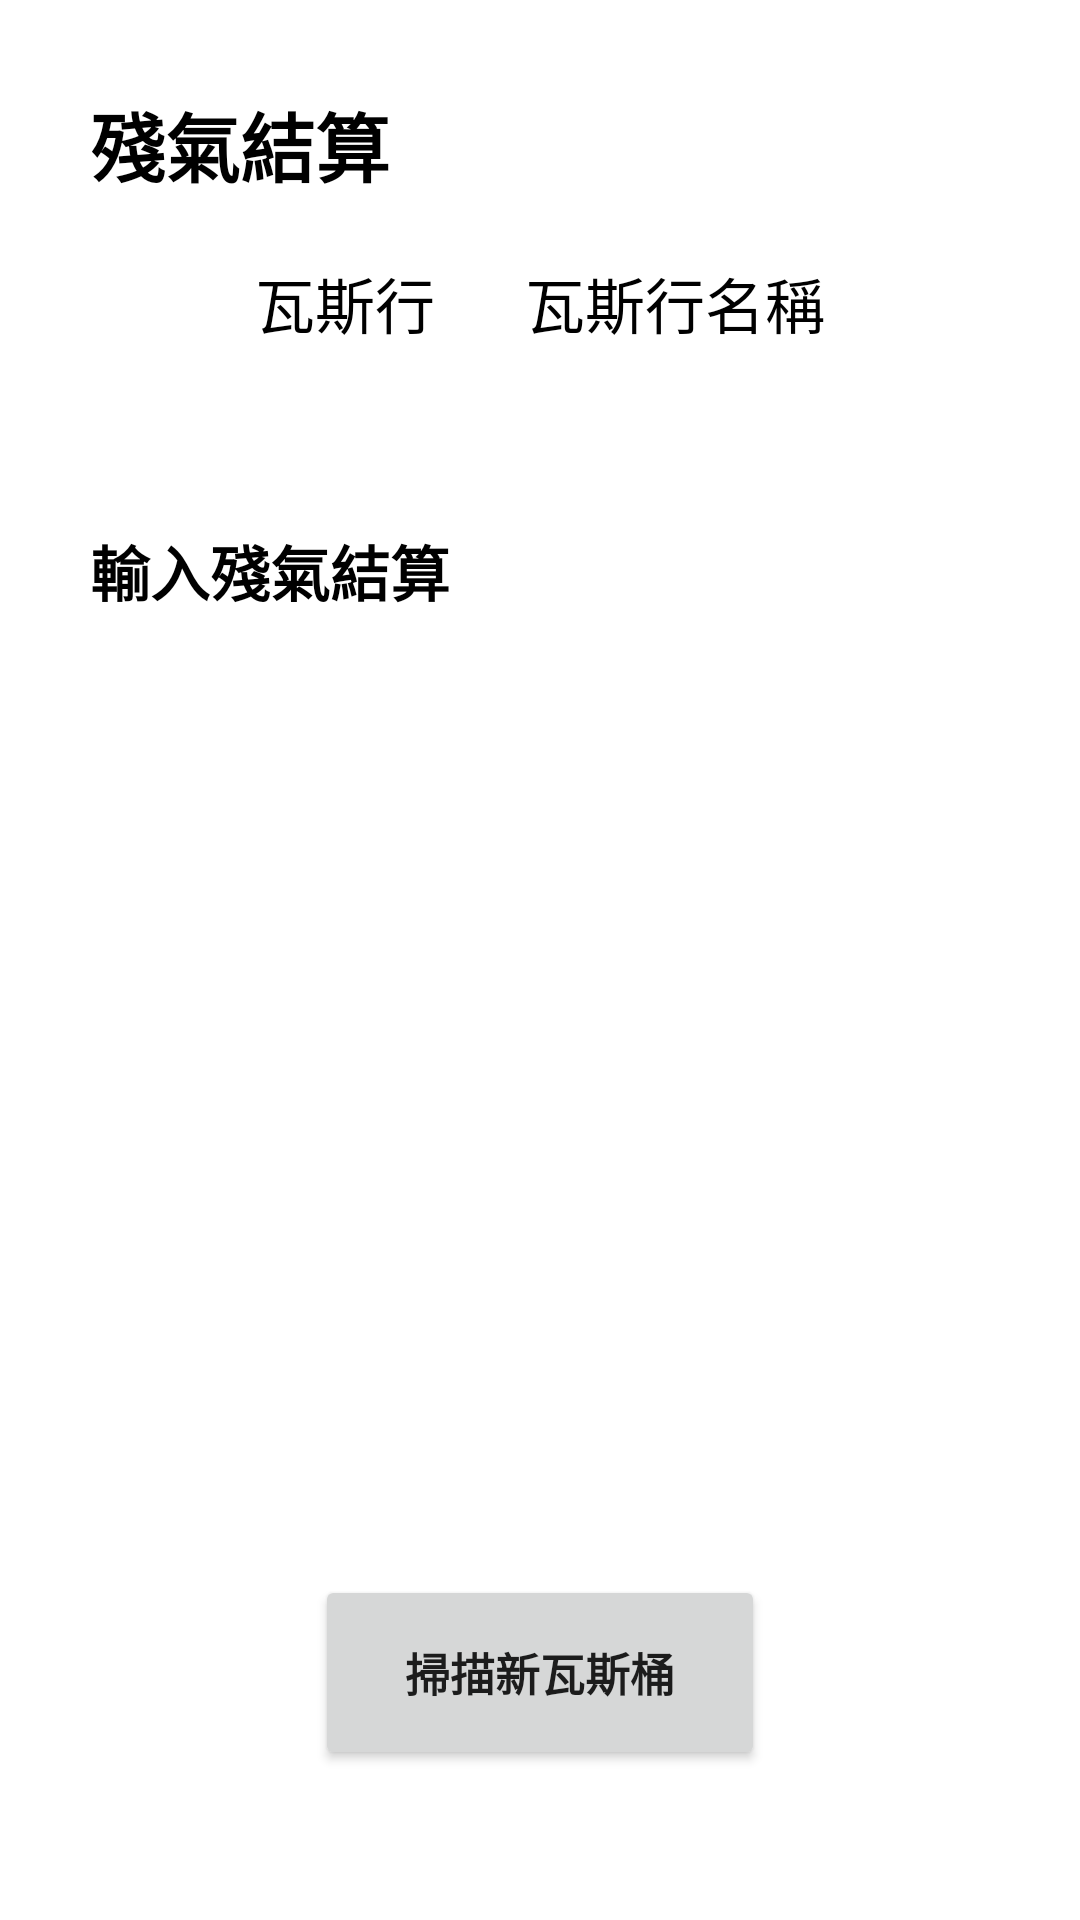

Here is an Android app screen rendered from its layout file. Give the layout XML and the strings, colors and styles it references.
<!-- AndroidManifest.xml: application theme Theme.SmartGasMasterApp -->
<!-- res/layout/activity_remain_gas.xml -->
<?xml version="1.0" encoding="utf-8"?>
<ScrollView xmlns:android="http://schemas.android.com/apk/res/android"
    xmlns:app="http://schemas.android.com/apk/res-auto"
    xmlns:tools="http://schemas.android.com/tools"
    android:layout_width="match_parent"
    android:layout_height="wrap_content">

<LinearLayout
    android:layout_width="match_parent"
    android:layout_height="match_parent"
    android:layout_marginTop="30dp"
    android:layout_marginHorizontal="30dp"
    android:orientation="vertical">

    <TextView
        android:id="@+id/RemainGasTitle"
        android:layout_width="match_parent"
        android:layout_height="wrap_content"
        android:text="殘氣結算"
        android:textStyle="bold"
        android:textColor="#ff000000"
        android:textSize="25dp" />

    <LinearLayout
        android:layout_width="match_parent"
        android:layout_height="wrap_content"
        android:gravity="center"
        android:layout_marginVertical="20dp"
        android:orientation="horizontal">

    <TextView
        android:id="@+id/CompanyTitle"
        android:layout_width="wrap_content"
        android:layout_height="wrap_content"
        android:text="瓦斯行"
        android:textSize="20dp"
        android:textColor="#ff000000" />

        <TextView
            android:layout_width="30dp"
            android:layout_height="wrap_content"/>


    <TextView
        android:id="@+id/gasCompanyName"
        android:layout_width="wrap_content"
        android:layout_height="wrap_content"
        android:text="瓦斯行名稱"
        android:textSize="20dp"
        android:textColor="#ff000000" />


    </LinearLayout>

    <TextView
        android:id="@+id/RemainGasInputTitle"
        android:layout_width="match_parent"
        android:layout_height="wrap_content"
        android:layout_marginTop="40dp"
        android:text="輸入殘氣結算"
        android:textColor="#ff000000"
        android:textSize="20dp"
        android:textStyle="bold" />

    <ListView
        android:id="@+id/Listview"
        android:layout_width="match_parent"
        android:layout_marginVertical="20dp"
        android:layout_height="280dp" />

    <Button
        android:id="@+id/ScanNewGas"
        android:layout_width="150dp"
        android:layout_height="65dp"
        android:layout_marginBottom="45dp"
        android:layout_gravity="center"
        android:textSize="15sp"
        android:textStyle="bold"
        android:text="掃描新瓦斯桶"/>

    
    </LinearLayout>
</ScrollView>
<!-- resources referenced by this layout -->
<resources>
  <style name="Theme.SmartGasMasterApp" parent="Theme.MaterialComponents.Light.DarkActionBar">
          
          <item name="colorPrimary">@color/main_blue</item>
          <item name="colorPrimaryVariant">@color/purple_700</item>
          <item name="colorOnPrimary">@color/white</item>
          
          <item name="colorSecondary">@color/teal_200</item>
          <item name="colorSecondaryVariant">@color/teal_700</item>
          <item name="colorOnSecondary">@color/black</item>
          
          <item name="android:statusBarColor">?attr/colorPrimaryVariant</item>
          
      </style>
  <!-- not gathered from this repository: default colours our renderer supplied (Android Studio template values) -->
  <color name="purple_700">#FF3700B3</color>
  <color name="teal_200">#FF03DAC5</color>
  <color name="teal_700">#FF018786</color>
  <color name="black">#FF000000</color>
  <color name="white">#FFFFFFFF</color>
</resources>
